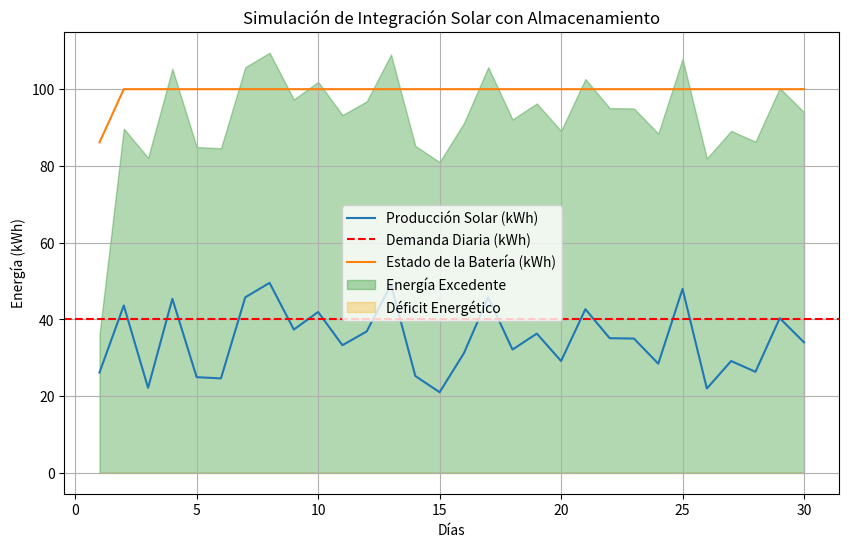

Write the Python code that produced this figure.
import numpy as np
import matplotlib.pyplot as plt

# Datos simulados
dias = np.arange(1, 31)  # 30 días
produccion_solar = np.random.uniform(20, 50, len(dias))  # Producción variable en kWh
demanda_diaria = 40  # Demanda constante en kWh
almacenamiento = 100  # Capacidad del sistema de almacenamiento en kWh
estado_bateria = 50  # Estado inicial de carga en kWh

# Variables para simulación
energia_excedente = []
energia_faltante = []
estado_bateria_dia = []

# Simulación diaria
for produccion in produccion_solar:
    # Energía disponible y déficit
    energia_disponible = produccion + estado_bateria
    deficit = demanda_diaria - energia_disponible

    # Actualización de batería
    if deficit > 0:
        estado_bateria -= abs(deficit)  # Se descarga la batería
        energia_faltante.append(abs(deficit))
        energia_excedente.append(0)
    else:
        energia_excedente.append(abs(deficit))
        estado_bateria = min(almacenamiento, estado_bateria + abs(deficit))  # Se carga la batería
        energia_faltante.append(0)

    estado_bateria_dia.append(estado_bateria)

# Gráficos de resultados
plt.figure(figsize=(10, 6))
plt.plot(dias, produccion_solar, label="Producción Solar (kWh)")
plt.axhline(y=demanda_diaria, color='r', linestyle='--', label="Demanda Diaria (kWh)")
plt.plot(dias, estado_bateria_dia, label="Estado de la Batería (kWh)")
plt.fill_between(dias, 0, energia_excedente, color='green', alpha=0.3, label="Energía Excedente")
plt.fill_between(dias, 0, energia_faltante, color='orange', alpha=0.3, label="Déficit Energético")
plt.title("Simulación de Integración Solar con Almacenamiento")
plt.xlabel("Días")
plt.ylabel("Energía (kWh)")
plt.legend()
plt.grid(True)
plt.show()